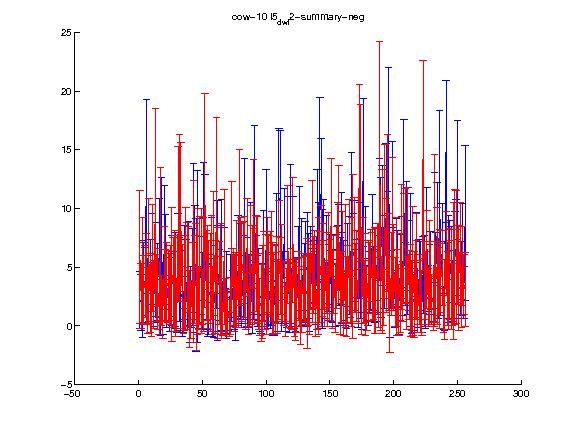

The table this chart was drawn from, first rows:
1.000000, 2.000000, 3.000000, 4.000000, 5.000000, 6.000000, 7.000000, 8.000000, 9.000000, 10.000000, 11.000000, 12.000000, 13.000000, 14.000000, 15.000000, 16.000000, 17.000000, 18.000000, 19.000000, 20.000000, 21.000000, 22.000000, 23.000000, 24.000000
5.84, 2.566, 4.725, 3.044, 3.773, 4.028, 2.184, 5.519, 2.834, 2.143, 5.814, 2.665, 10.1, 3.205, 3.139, 1.618, 6.771, 2.137, 1.437, 4.462, 3.422, 3.734, 3.362, 3.148
5.668, 2.776, 4.53, 2.93, 3.09, 3.872, 2.815, 5.338, 3.365, 3.086, 4.568, 2.867, 8.427, 2.859, 3.441, 2.343, 6.701, 2.129, 2.473, 4.028, 3.084, 3.342, 3.058, 3.023
